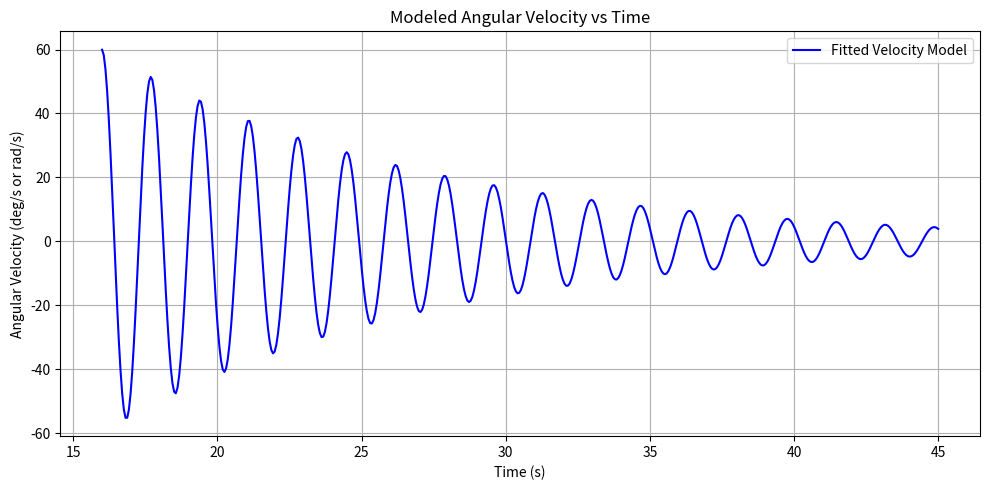

Generate this figure with matplotlib:

import numpy as np
import matplotlib.pyplot as plt

t = np.linspace(16, 45, 500)

B = 253.8
gamma = 0.0902
omega_d = 3.7
phase_shift = -59.2

# Velocity Differential Equation
def omega(t):
    return B * np.exp(-gamma * t) * np.cos(omega_d*t + phase_shift)

v = omega(t)

plt.figure(figsize=(10, 5))
plt.plot(t, v, label='Fitted Velocity Model', color='blue')
plt.title("Modeled Angular Velocity vs Time")
plt.xlabel("Time (s)")
plt.ylabel("Angular Velocity (deg/s or rad/s)")
plt.grid(True)
plt.legend()
plt.tight_layout()
plt.show()